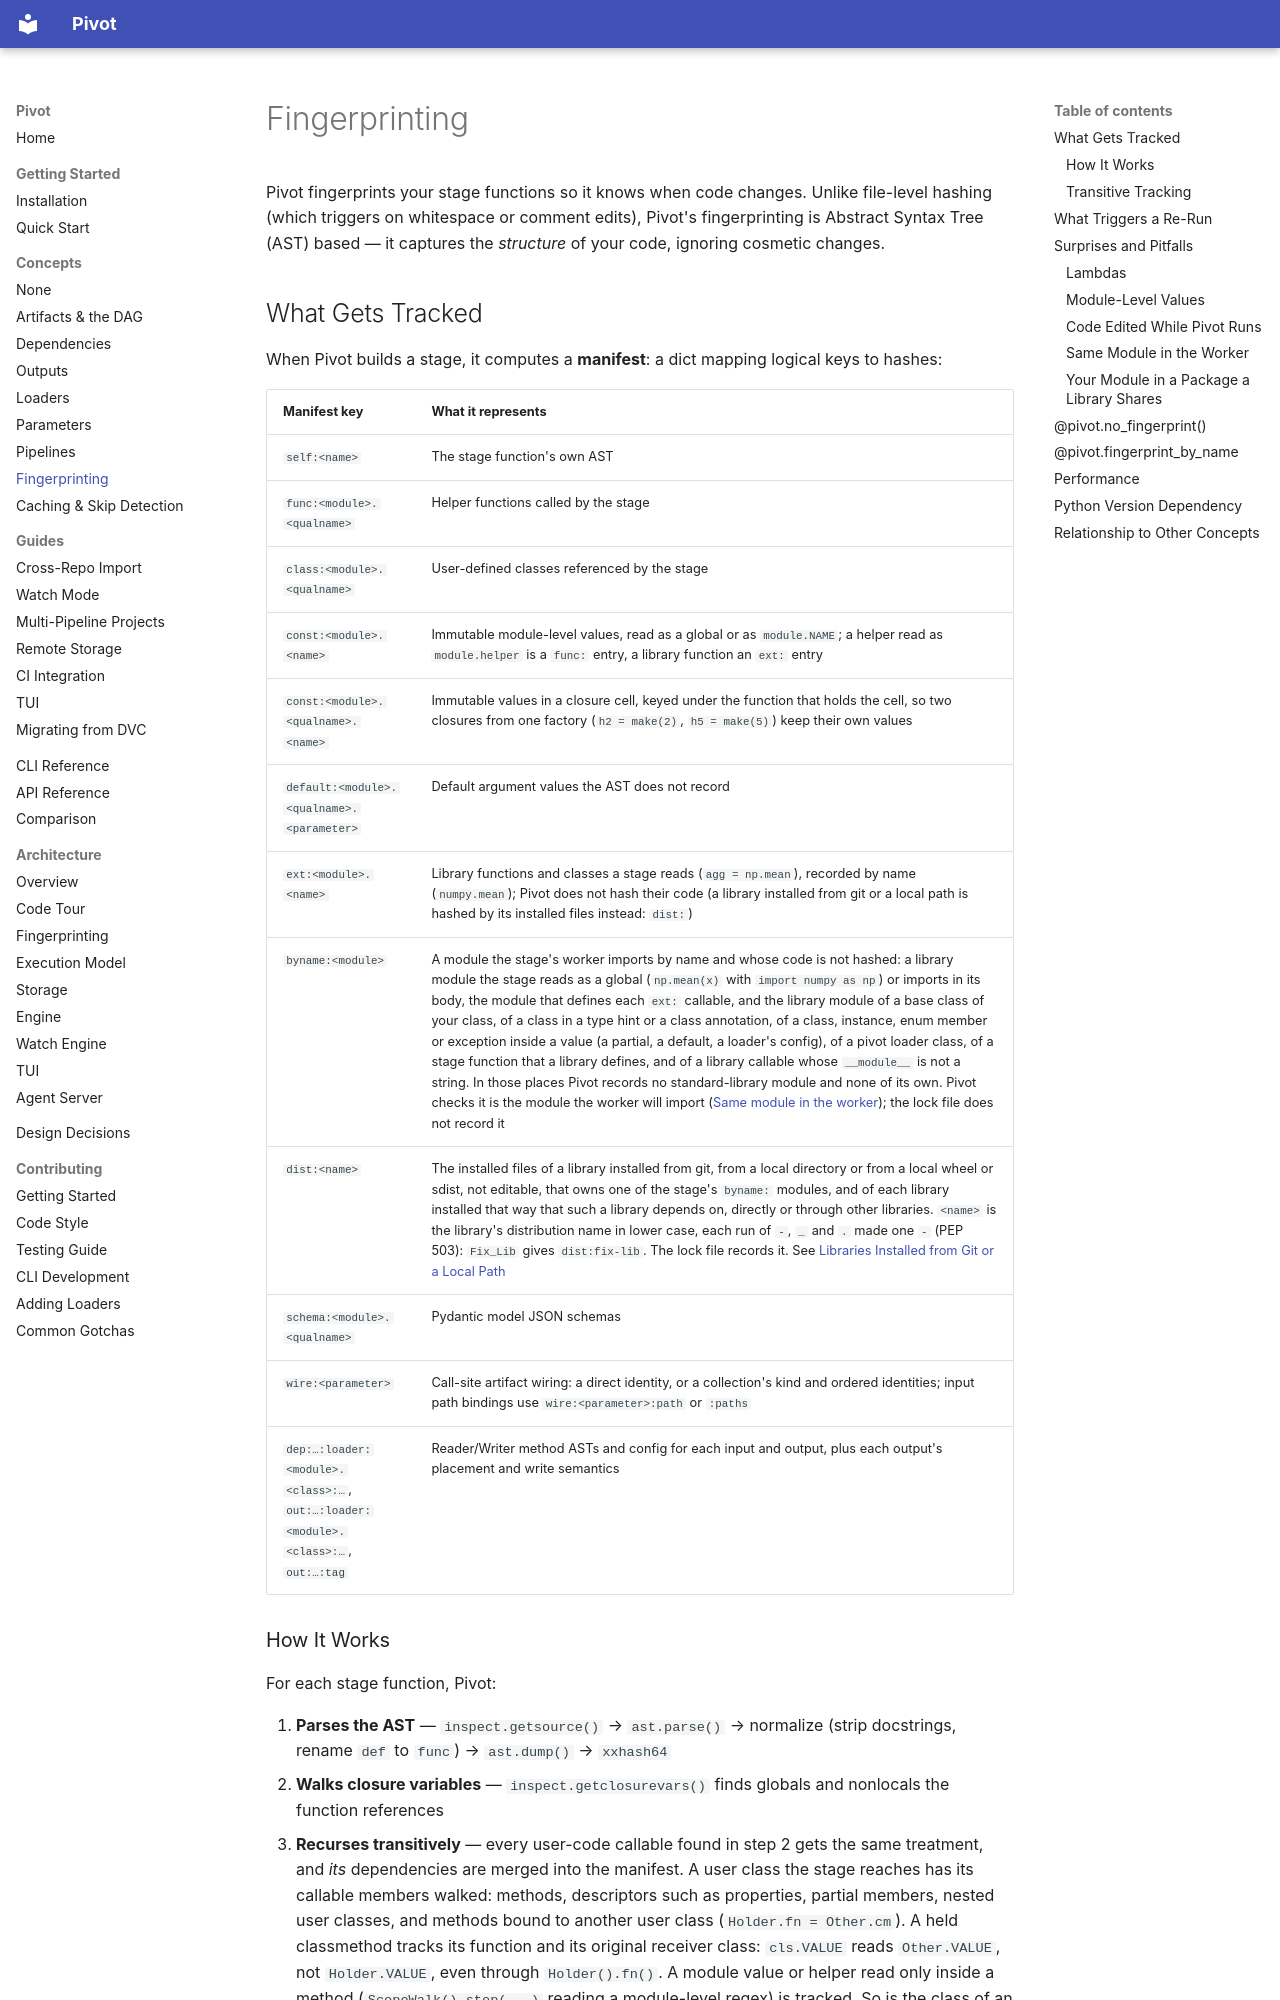

repository: sjawhar/pivot · page: concepts/fingerprinting/index.html · generator: mkdocs

# Fingerprinting

Pivot fingerprints your stage functions so it knows when code changes.
Unlike file-level hashing (which triggers on whitespace or comment edits),
Pivot's fingerprinting is Abstract Syntax Tree (AST) based — it captures the
*structure* of your code, ignoring cosmetic changes.

## What Gets Tracked

When Pivot builds a stage, it computes a **manifest**: a dict mapping
logical keys to hashes:

| Manifest key | What it represents |
|--------------|--------------------|
| `self:<name>` | The stage function's own AST |
| `func:<module>.<qualname>` | Helper functions called by the stage |
| `class:<module>.<qualname>` | User-defined classes referenced by the stage |
| `const:<module>.<name>` | Immutable module-level values, read as a global or as `module.NAME`; a helper read as `module.helper` is a `func:` entry, a library function an `ext:` entry |
| `const:<module>.<qualname>.<name>` | Immutable values in a closure cell, keyed under the function that holds the cell, so two closures from one factory (`h2 = make(2)`, `h5 = make(5)`) keep their own values |
| `default:<module>.<qualname>.<parameter>` | Default argument values the AST does not record |
| `ext:<module>.<name>` | Library functions and classes a stage reads (`agg = np.mean`), recorded by name (`numpy.mean`); Pivot does not hash their code (a library installed from git or a local path is hashed by its installed files instead: `dist:`) |
| `byname:<module>` | A module the stage's worker imports by name and whose code is not hashed: a library module the stage reads as a global (`np.mean(x)` with `import numpy as np`) or imports in its body, the module that defines each `ext:` callable, and the library module of a base class of your class, of a class in a type hint or a class annotation, of a class, instance, enum member or exception inside a value (a partial, a default, a loader's config), of a pivot loader class, of a stage function that a library defines, and of a library callable whose `__module__` is not a string. In those places Pivot records no standard-library module and none of its own. Pivot checks it is the module the worker will import ([Same module in the worker](#same-module-in-the-worker)); the lock file does not record it |
| `dist:<name>` | The installed files of a library installed from git, from a local directory or from a local wheel or sdist, not editable, that owns one of the stage's `byname:` modules, and of each library installed that way that such a library depends on, directly or through other libraries. `<name>` is the library's distribution name in lower case, each run of `-`, `_` and `.` made one `-` (PEP 503): `Fix_Lib` gives `dist:fix-lib`. The lock file records it. See [Libraries Installed from Git or a Local Path](../architecture/fingerprinting.md#libraries-installed-from-git-or-a-local-path) |
| `schema:<module>.<qualname>` | Pydantic model JSON schemas |
| `wire:<parameter>` | Call-site artifact wiring: a direct identity, or a collection's kind and ordered identities; input path bindings use `wire:<parameter>:path` or `:paths` |
| `dep:…:loader:<module>.<class>:…`, `out:…:loader:<module>.<class>:…`, `out:…:tag` | Reader/Writer method ASTs and config for each input and output, plus each output's placement and write semantics |
